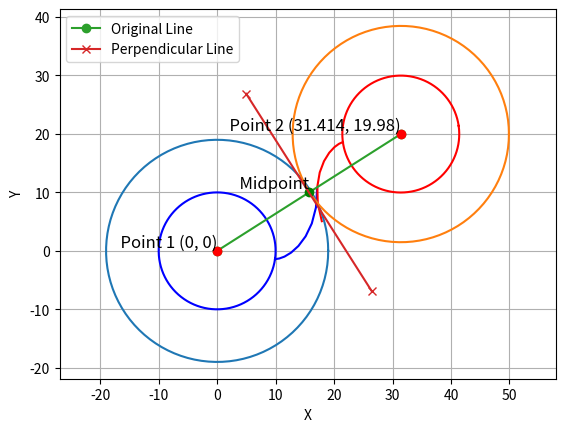

Generate this figure with matplotlib:
import numpy as np
import matplotlib.pyplot as plt
from matplotlib.animation import FuncAnimation

# Define the base circle and involute curve for gear 1
def gear_1(base_radius, theta, num_points=100):
    base_circle_x1 = base_radius * np.cos(theta)
    base_circle_y1 = base_radius * np.sin(theta)

    s3 = []
    v3 = []
    for i in np.linspace(0, 5 * np.pi / 9, 10):
        x3 = base_radius * (np.cos(i) + i * np.sin(i))
        y3 = base_radius * (np.sin(i) - i * np.cos(i))
        s3.append(x3)
        v3.append(y3)

    return base_circle_x1, base_circle_y1, s3, v3

# Define the base circle and involute curve for gear 2
def gear_2(base_radius, shift_x, shift_y, theta, num_points=100):
    base_circle_x2 = base_radius * np.cos(theta) + shift_x
    base_circle_y2 = base_radius * np.sin(theta) + shift_y

    s4 = []
    v4 = []
    for i in np.linspace(0, 5 * np.pi / 9, 10):
        x4 = -base_radius * (np.cos(i) + i * np.sin(i))
        y4 = -base_radius * (np.sin(i) - i * np.cos(i))
        s4.append(x4 + shift_x)
        v4.append(y4 + shift_y)

    return base_circle_x2, base_circle_y2, s4, v4

# Set up the figure and axis
fig, ax = plt.subplots()
ax.set_aspect('equal')
ax.grid()
ax.set_xlim(-30, 60)
ax.set_ylim(-30, 60)

theta = np.linspace(0, 2 * np.pi, 100)
base_circle_1 = 10
base_circle_2 = 10
shift_x = 15.707 * 2
shift_y = 9.99 * 2

# Initialize the plot objects
base_circle_1_x, base_circle_1_y, s3, v3 = gear_1(base_circle_1, theta)
base_circle_2_x, base_circle_2_y, s4, v4 = gear_2(base_circle_2, shift_x, shift_y, theta)

line1, = ax.plot(base_circle_1_x, base_circle_1_y, 'b')
line2, = ax.plot(base_circle_2_x, base_circle_2_y, 'r')
involute1, = ax.plot(s3, v3, 'b')
involute2, = ax.plot(s4, v4, 'r')

# Animation update function
def update(frame):
    rotation_angle = frame * np.pi / 180
    rotation_matrix_1 = np.array([[np.cos(rotation_angle), -np.sin(rotation_angle)],
                                  [np.sin(rotation_angle), np.cos(rotation_angle)]])
    rotation_matrix_2 = np.array([[np.cos(-rotation_angle), -np.sin(-rotation_angle)],
                                  [np.sin(-rotation_angle), np.cos(-rotation_angle)]])

    rotated_base_circle_1 = np.dot(rotation_matrix_1, np.array([base_circle_1_x, base_circle_1_y]))
    rotated_base_circle_2 = np.dot(rotation_matrix_2, np.array([base_circle_2_x - shift_x, base_circle_2_y - shift_y])) + np.array([[shift_x], [shift_y]])

    rotated_involute_1 = np.dot(rotation_matrix_1, np.array([s3, v3]))
    rotated_involute_2 = np.dot(rotation_matrix_2, np.array([np.array(s4) - shift_x, np.array(v4) - shift_y])) + np.array([[shift_x], [shift_y]])

    line1.set_data(rotated_base_circle_1[0], rotated_base_circle_1[1])
    line2.set_data(rotated_base_circle_2[0], rotated_base_circle_2[1])
    involute1.set_data(rotated_involute_1[0], rotated_involute_1[1])
    involute2.set_data(rotated_involute_2[0], rotated_involute_2[1])

    return line1, line2, involute1, involute2

# Create the animation
ani = FuncAnimation(fig, update, frames=np.arange(-8, 8, 1), interval=50, blit=True)


# pitch circle
s5=[]
v5=[]

s6=[]
v6=[]
theta = np.linspace(0, 2*np.pi, 100)
base_circle_5 = 19
base_circle_x5 = base_circle_5 * np.cos(theta)
base_circle_y5 = base_circle_5 * np.sin(theta)

plt.plot(base_circle_x5,base_circle_y5)

theta = np.linspace(0,2*np.pi , 100)
base_circle_6 = 18.5

shift_x = 15.707*2
shift_y = 9.99*2
theta = np.linspace(0, 2*np.pi, 100)
base_circle_x6 = base_circle_6 * np.cos(theta) + shift_x
base_circle_y6 = base_circle_6 * np.sin(theta) + shift_y


plt.plot(base_circle_x6,base_circle_y6)




# for i in np.linspace(0,  np.pi/2, 10):
#     x3 = base_circle_1* (np.cos(i) + i * np.sin(i))
#     y3 = base_circle_1 * (np.sin(i) - i * np.cos(i))

#     s4.append(x3)
#     v4.append(y3)


x_values = [0, 15.707*2]
y_values = [0,9.99*2 ]

# Plot the line
# plt.plot(x_values, y_values, label='Line through points', marker='o')
center_x , center_y= 0,0
center_x2, center_y2 = shift_x,shift_y





# Define the two points
point1 = (0, 0)
point2 = (15.707*2,9.99*2 )

# Extract x and y coordinates
x_values = [point1[0], point2[0]]
y_values = [point1[1], point2[1]]





# Calculate the midpoint of the line segment
midpoint = ((point1[0] + point2[0]) / 2, (point1[1] + point2[1]) / 2)

# Calculate the slope of the original line
slope_original = (point2[1] - point1[1]) / (point2[0] - point1[0])

# Calculate the slope of the perpendicular line (negative reciprocal)
slope_perpendicular = -1 / slope_original

# Determine the endpoints of the perpendicular line segment for visualization
length = 20  # Length of the perpendicular line segment for visualization
delta_x = length / np.sqrt(1 + slope_perpendicular**2)
delta_y = slope_perpendicular * delta_x

# Endpoints of the perpendicular line segment
perp_point1 = (midpoint[0] - delta_x, midpoint[1] - delta_y)
perp_point2 = (midpoint[0] + delta_x, midpoint[1] + delta_y)

# Plot the original line
plt.plot(x_values, y_values, label='Original Line', marker='o')

# Mark the original points
plt.plot(point1[0], point1[1], 'ro')  # 'ro' means red color with circle marker
plt.plot(point2[0], point2[1], 'ro')

# Annotate the original points
plt.text(point1[0], point1[1], f'  Point 1 {point1}', fontsize=12, verticalalignment='bottom', horizontalalignment='right')
plt.text(point2[0], point2[1], f'  Point 2 {point2}', fontsize=12, verticalalignment='bottom', horizontalalignment='right')

# Plot the midpoint
plt.plot(midpoint[0], midpoint[1], 'go')  # 'go' means green color with circle marker
plt.text(midpoint[0], midpoint[1], '  Midpoint', fontsize=12, verticalalignment='bottom', horizontalalignment='right')

# Plot the perpendicular line
plt.plot([perp_point1[0], perp_point2[0]], [perp_point1[1], perp_point2[1]], label='Perpendicular Line', marker='x')

# Set aspect ratio to be equal
plt.axis('equal')

# Add grid
plt.grid(True)

# Add labels and title
plt.xlabel('X')
plt.ylabel('Y')
# plt.title('Original Line and Perpendicular Line through Midpoint')

# Show the plot
plt.legend()
plt.show()

plt.show()



